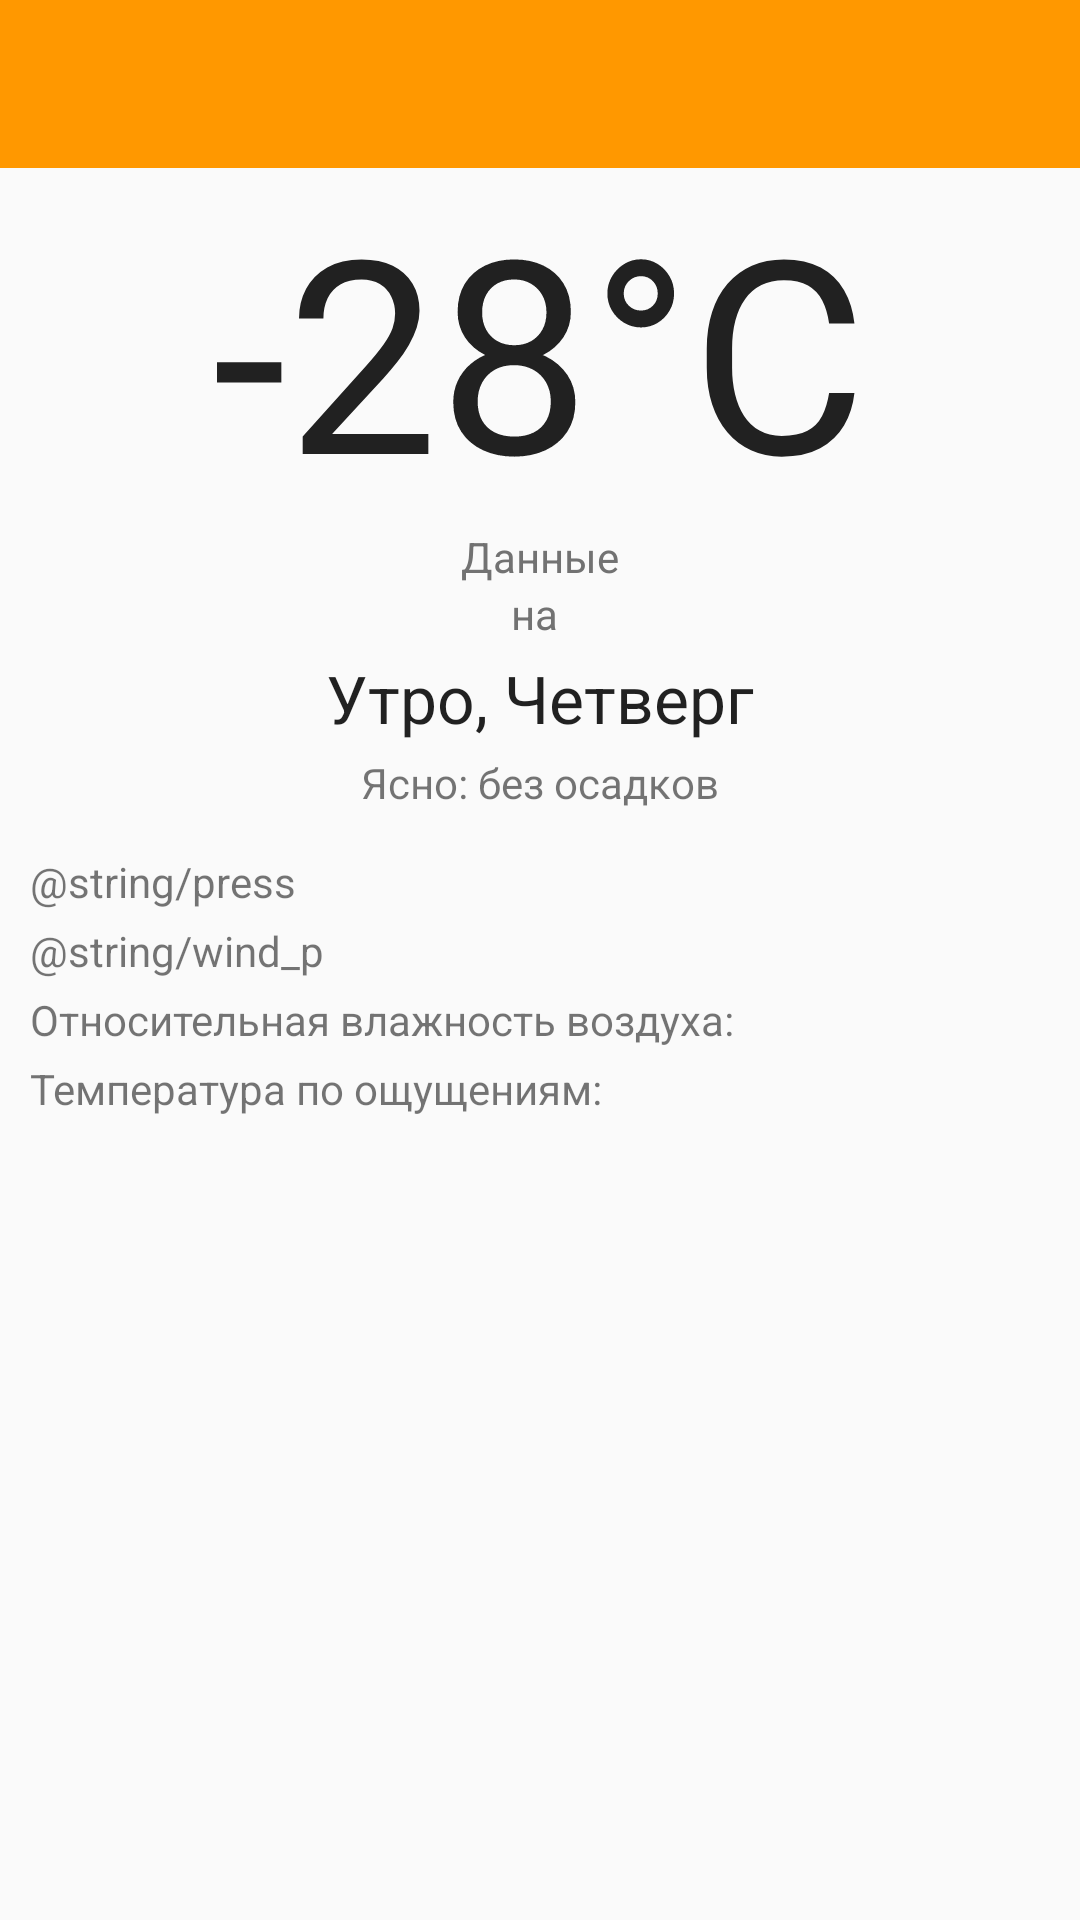

Android layout source for this screen:
<!-- AndroidManifest.xml: application theme AppTheme -->
<!-- res/layout/activity_full_forecast.xml -->
<?xml version="1.0" encoding="utf-8"?>
<RelativeLayout xmlns:android="http://schemas.android.com/apk/res/android"
    xmlns:tools="http://schemas.android.com/tools"
    android:layout_width="match_parent"
    android:layout_height="match_parent"
    tools:context=".Activity.FullForecastActivity">

    <android.support.design.widget.AppBarLayout
        android:id="@+id/appbarlayout"
        android:layout_width="match_parent"
        android:layout_height="wrap_content">
        <android.support.v7.widget.Toolbar
            android:id="@+id/toolbar_full"
            android:title=""
            android:background="@color/primary"
            android:layout_width="match_parent"
            android:layout_height="wrap_content">
        </android.support.v7.widget.Toolbar>
    </android.support.design.widget.AppBarLayout>

    <LinearLayout
        android:orientation="vertical"
        android:layout_width="match_parent"
        android:layout_height="wrap_content"
        android:gravity="center_horizontal"
        android:id="@+id/linearLayout"
        android:layout_below="@+id/appbarlayout"
        android:layout_alignParentLeft="true"
        android:layout_alignParentStart="true">

        <TextView
            android:layout_width="wrap_content"
            android:layout_height="wrap_content"
            android:textAppearance="?android:attr/textAppearanceLarge"
            android:text="-28°C"
            android:textSize="90sp"
            android:textColor="@color/primary_text"
            android:id="@+id/now_temperature_full" />

        <TextView
            android:layout_width="wrap_content"
            android:layout_height="wrap_content"
            android:textColor="@color/secondary_text"
            android:text="@string/static_string_city"
            android:id="@+id/textView" />

        <TextView
            android:layout_width="wrap_content"
            android:layout_height="wrap_content"
            android:text="@string/on_date"
            android:textColor="@color/secondary_text"
            android:id="@+id/now_data_full" />

        <TextView
            android:layout_width="wrap_content"
            android:layout_height="wrap_content"
            android:textAppearance="?android:attr/textAppearanceLarge"
            android:text="@string/morning_thursday"
            android:layout_margin="@dimen/textview_margin"
            android:id="@+id/tod_weekday"/>

        <TextView
            android:layout_width="wrap_content"
            android:layout_height="wrap_content"
            android:text="@string/clear_without_cloudiness"
            android:id="@+id/cloudiness"
            android:layout_marginBottom="@dimen/textview_margin"/>
    </LinearLayout>

    <RelativeLayout
        android:layout_width="match_parent"
        android:layout_height="match_parent"
        android:layout_below="@+id/linearLayout"
        android:layout_alignParentLeft="true"
        android:layout_alignParentStart="true"
        android:layout_margin="@dimen/cardview_margin">

        <TextView
            android:layout_width="wrap_content"
            android:layout_height="wrap_content"
            android:id="@+id/pressure"
            android:layout_marginBottom="@dimen/textview_margin"
            android:layout_alignParentLeft="true"
            android:layout_alignParentStart="true"
            android:text="@string/press" />

        <TextView
            android:layout_width="wrap_content"
            android:layout_height="wrap_content"
            android:id="@+id/wind"
            android:layout_marginBottom="@dimen/textview_margin"
            android:text="@string/wind_p"
            android:layout_below="@+id/pressure"
            android:layout_alignParentLeft="true"
            android:layout_alignParentStart="true" />

        <TextView
            android:layout_width="wrap_content"
            android:layout_height="wrap_content"
            android:id="@+id/relwet"
            android:layout_marginBottom="@dimen/textview_margin"
            android:text="@string/relwet"
            android:layout_below="@+id/wind"
            android:layout_alignParentLeft="true"
            android:layout_alignParentStart="true" />

        <TextView
            android:layout_width="wrap_content"
            android:layout_height="wrap_content"
            android:id="@+id/heat"
            android:layout_marginBottom="@dimen/textview_margin"
            android:text="@string/heat"
            android:layout_below="@+id/relwet"
            android:layout_alignParentLeft="true"
            android:layout_alignParentStart="true" />
    </RelativeLayout>

</RelativeLayout>
<!-- resources referenced by this layout -->
<resources>
  <color name="primary">#FF9800</color>
  <color name="primary_text">#212121</color>
  <color name="secondary_text">#727272</color>
  <dimen name="cardview_margin">10dp</dimen>
  <dimen name="textview_margin">4dp</dimen>
  <string name="clear_without_cloudiness">Ясно: без осадков</string>
  <string name="heat">Температура по ощущениям: </string>
  <string name="morning_thursday">Утро, Четверг</string>
  <string name="on_date">на </string>
  <string name="relwet">Относительная влажность воздуха: </string>
  <string name="static_string_city">Данные</string>
  <style name="AppTheme" parent="Theme.AppCompat.Light.NoActionBar">
          
          <item name="colorPrimary">@color/primary</item>
          <item name="colorPrimaryDark">@color/primary_dark</item>
          <item name="colorAccent">@color/accent</item>
      </style>
  <color name="primary_dark">#F57C00</color>
  <color name="accent">#03A9F4</color>
</resources>
